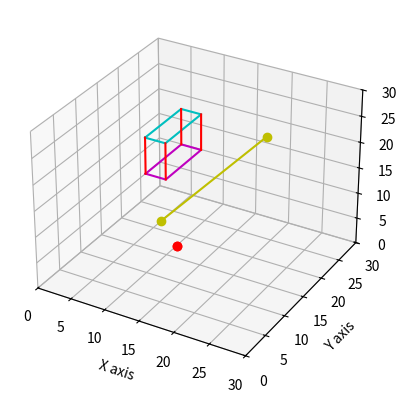

Recreate this plot in Python.
import numpy as np
import random
import matplotlib.pyplot as plt
from mpl_toolkits import mplot3d


# -----------------generador de figura geometricas 2d------------

def genfig():
    vectorx = random.sample(range(30), 2)
    vectory = random.sample(range(30), 2)
    vectorz = random.sample(range(30), 2)
    return (vectorx, vectory, vectorz)

def genpunto():
    punto = random.sample(range(30), 3)
    # punto = np.array([5, 13])
    return punto

def genarista():
    vectorx = random.sample(range(30), 2)
    vectory = random.sample(range(30), 2)
    vectorz = random.sample(range(30), 2)
    return vectorx, vectory, vectorz

def getvertex(figura):
    vertex0 = np.array([figura[0][0],
                        figura[1][0],
                        figura[2][0]])

    vertex1 = np.array([figura[0][1],
                        figura[1][0],
                        figura[2][0]])

    vertex2 = np.array([figura[0][0],
                        figura[1][1],
                        figura[2][0]])

    vertex3 = np.array([figura[0][0],
                        figura[1][0],
                        figura[2][1]])
    return (vertex0, vertex1, vertex2, vertex3)

def getB(figura):
    vertex = np.array(getvertex(figura))
    U0 = np.array(vertex[0])
    U1 = np.array(vertex[1])
    U2 = np.array(vertex[2])
    U3 = np.array(vertex[3])
    # ----------------------------------------
    b1 = U1 - U0
    b2 = U2 - U0
    b3 = U3 - U0
    print("\nb1:\n", b1, "\nb2:\n", b2, "\nb3:\n",b3)

    normb1 = np.linalg.norm(b1, ord=2)
    normb2 = np.linalg.norm(b2, ord=2)
    normb3 = np.linalg.norm(b3, ord=2)

    print("\nnorma1:\n", normb1, "\nnorma2:\n", normb2, "\nnorma3:\n", normb3)

    b1v = (b1 / normb1)
    b2v = (b2 / normb2)
    b3v = (b3 / normb3)

    B = np.array([[b1v[0], b1v[1], b1v[2]],
                  [b2v[0], b2v[1], b2v[2]],
                  [b3v[0], b3v[1], b3v[2]]])
    return B

def pointdetection(figura, punto):
    vertex = np.array(getvertex(figura))
    U0 = np.array(vertex[0])
    U1 = np.array(vertex[1])
    U2 = np.array(vertex[2])
    U3 = np.array(vertex[3])

    # ----------------------------------------
    a = U1 - U0
    c = U2 - U0
    b = U3 - U0

    B = getB(figura)

    V0 = punto[0] - U0[0]
    V1 = punto[1] - U0[1]
    V2 = punto[2] - U0[2]

    V = np.array([[V0], [V1], [V2]])

    alpha = np.linalg.solve(B, V)
    print("\n Alfa: \n", alpha)

    resultx, resulty, resultz = False, False, False

    if (0 <= alpha[0] <= max(a)):
        resultx = True
    if (0 <= alpha[1] <= max(c)):
        resulty = True
    if (0 <= alpha[2] <= max(b)):
        resultz = True
    return resultx and resulty and resultz

def aristadetection(figura, arista):
    # ----------------------- get vectores de las figuras------------
    vertex = np.array(getvertex(figura))
    U0 = np.array(vertex[0])
    U1 = np.array(vertex[1])
    U2 = np.array(vertex[2])
    U3 = np.array(vertex[3])
    # -----------------------get vectores de las aristas--------------
    Vj = np.array([arista[0][0], arista[1][0]])
    Vk = np.array([arista[0][1], arista[1][1]])
    s = np.random.sample(1)

    rS = ((1 - s) * Vj) + s * Vk

    print(" R*(s): ", rS)
    B = getB(figura)

    ro = np.linalg.solve(B, rS)

    print(" ro: ", ro)
    a = U1 - U0 # para cambio en eje X
    b = U3 - U0 # para cambio en eje Z
    c = U2 - U0 # para cambio en eje Y

    resultx, resulty, resultz = False, False, False
    if (0 <= ro[0] <= max(a)):
        resultx = True
    if (0 <= ro[1] <= max(c)):
        resulty = True
    if (0 <= ro[2] <= max(b)):
        resultz = True
    return resultx and resulty and resultz
# ----------main----------------

punto = genpunto()
figura = genfig()
arista = genarista()

arista[0].sort()
arista[1].sort()
arista[2].sort()

figura[0].sort()
figura[1].sort()
figura[2].sort()

xline = np.array(figura[0])
yline = np.array(figura[1])
zline = np.array(figura[2])

xarista = np.array(arista[0])
yarista = np.array(arista[1])
zarista = np.array(arista[2])

inside = pointdetection(figura, punto)
aristainside = False

# ----------------------------Config Plano catersiano----------------------
ax = plt.axes(projection = '3d')
ax.set_xlim3d(0, 30)
ax.set_ylim3d(0, 30)
ax.set_zlim3d(0, 30)
ax.set_xlabel('X axis')
ax.set_ylabel('Y axis')
ax.set_zlabel('Z axis')

# ----------------------------Dibujo 3d--------------------------
ax.plot3D((xline[0], xline[1], xline[1], xline[0], xline[0]),
          (yline[0], yline[0], yline[1], yline[1], yline[0]),
          zline[0],
          color= 'm')
ax.plot3D((xline[0], xline[1], xline[1], xline[0], xline[0]),
          (yline[0], yline[0], yline[1], yline[1], yline[0]),
          zline[1],
          color = 'c')
ax.plot3D((xline[0], xline[0]),
          (yline[0], yline[0]),
          (zline[0], zline[1]),
          color = 'r')
ax.plot3D((xline[1], xline[1]),
          (yline[0], yline[0]),
          (zline[0], zline[1]),
          color = 'r')
ax.plot3D((xline[1], xline[1]),
          (yline[1], yline[1]),
          (zline[0], zline[1]),
          color = 'r')
ax.plot3D((xline[0], xline[0]),
          (yline[1], yline[1]),
          (zline[0], zline[1]),
          color = 'r')

# ----------------------------- Dibuja un punto decolor verde si esta dentro y si esta fuera de rojo -----------------------
if(inside):
    ax.plot3D((punto[0], punto[0]),
              (punto[1], punto[1]),
              (punto[2], punto[2]),
              'o',
              color = 'g')
else:
    ax.plot3D((punto[0], punto[0]),
              (punto[1], punto[1]),
              (punto[2], punto[2]),
              'o',
              color='r')
# -----------------------------------Dibuja la arista-------------------
if(aristainside):
    ax.plot3D((xarista[0], xarista[1]),
              (yarista[0], yarista[1]),
              (zarista[0], zarista[1]),
               'o-',
              color = 'b')

else:
    ax.plot3D((xarista[0], xarista[1]),
              (yarista[0], yarista[1]),
              (zarista[0], zarista[1]),
               'o-',
              color = 'y')


'''
# ---------------------------------Dibuja arista de prueba-------------------------------
if (aristainside):
    ax.plot(TestArista[0], TestArista[1], 'o-', color='c')
else:
    ax.plot(TestArista[0], TestArista[1], 'o-', color='r')

'''

plt.grid()
plt.show()
